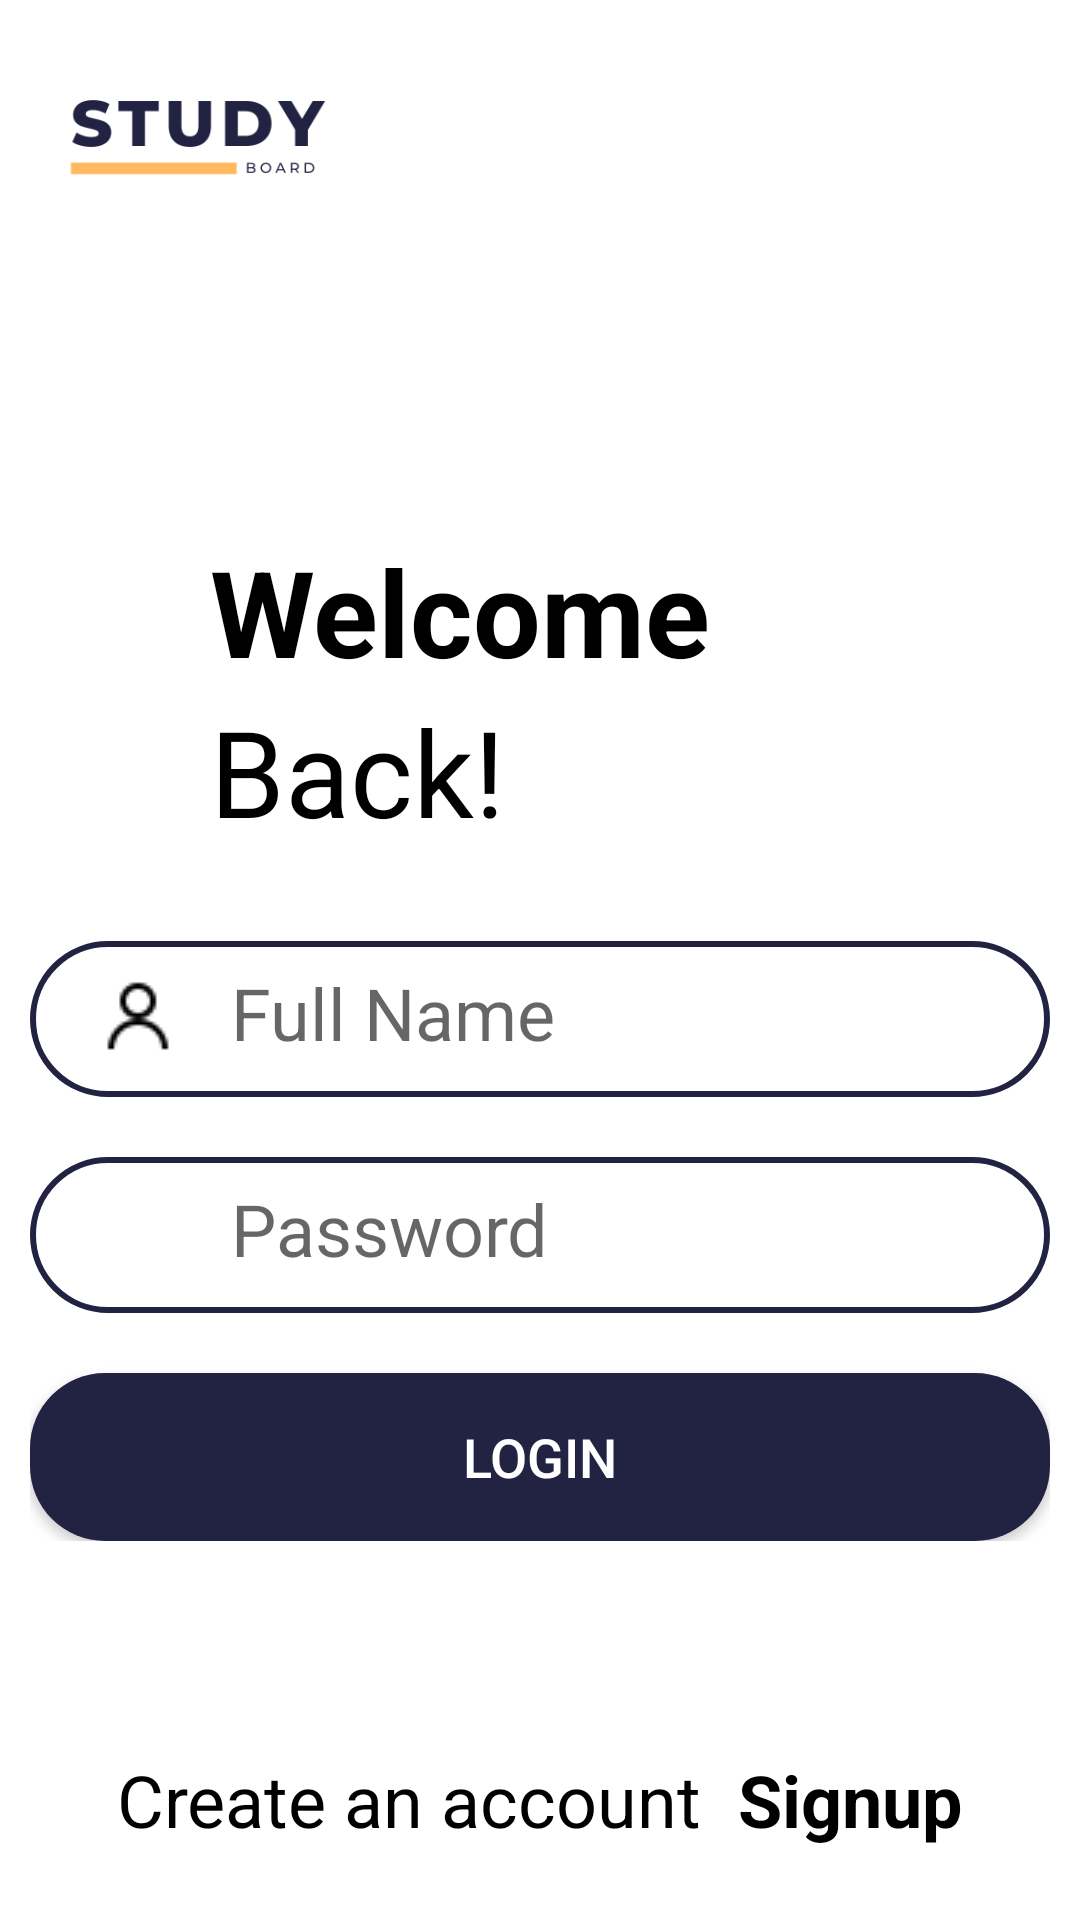

Android layout source for this screen:
<!-- AndroidManifest.xml: application theme Theme.Final_project_y -->
<!-- res/layout/activity_login.xml -->
<?xml version="1.0" encoding="utf-8"?>
<RelativeLayout
    xmlns:android="http://schemas.android.com/apk/res/android"
    xmlns:app="http://schemas.android.com/apk/res-auto"
    android:layout_width="match_parent"
    android:layout_height="match_parent"
    android:background="#ffffff"
    >



    /*the logo place*/

    <ImageView
        android:id="@+id/logo"
        android:layout_width="90dp"
        android:layout_height="40dp"
        android:layout_marginLeft="25dp"
        android:layout_marginTop="25dp"
        android:src="@drawable/logo_light"
        android:layout_marginStart="20dp"
        android:layout_marginEnd="20dp"/>



    /******************************************************************/
    /* welcome Text* /
    <TextView
        android:id="@+id/welcome"
        android:layout_width="wrap_content"
        android:layout_height="wrap_content"
        android:layout_marginLeft="60dp"
        android:layout_marginTop="177dp"
        android:text=" Welcome"
        android:textColor="#000000"
        android:textSize="40dp"
        android:textStyle="bold" />

    /* Back Word Text*/
    <TextView
        android:id="@+id/back"
        android:layout_width="wrap_content"
        android:layout_height="wrap_content"
        android:layout_marginLeft="60dp"
        android:text=" Back!"
        android:textColor="#000000"
        android:textSize="40dp"
        android:layout_below="@id/welcome"
        />
    /******************************************************************/
    /*to add scrolling to the edit texts*/



    <LinearLayout
        android:layout_width="wrap_content"
        android:layout_height="wrap_content"
        android:layout_centerInParent="true"
        android:layout_below="@id/back"
        android:layout_marginTop="10dp"
        android:orientation="vertical"
        android:id="@+id/container_linear">


        /******************************************************************/
        /*full name*/
        <LinearLayout
            android:layout_width="340dp"
            android:layout_height="wrap_content"
            android:layout_marginTop="20dp"
            android:background="@drawable/rounded_shape"
            android:padding="10dp">
            /* id Edit Text*/

            <ImageView
                android:id="@+id/icon_user"
                android:layout_width="32dp"
                android:layout_height="32dp"
                android:layout_marginLeft="10dp"
                android:layout_marginRight="15dp"
                android:src="@drawable/user" />

            <EditText
                android:id="@+id/user_name"
                android:layout_width="match_parent"
                android:layout_height="30dp"
                android:background="@null"
                android:hint="Full Name"
                android:maxLength="30"
                android:textSize="24dp" />

        </LinearLayout>
        /*the end of linear for input image and board*/

        /******************************************************************/
        /*password*/
        <LinearLayout
            android:layout_width="340dp"
            android:layout_height="wrap_content"
            android:layout_marginTop="20dp"
            android:background="@drawable/rounded_shape"
            android:padding="10dp">


            <ImageView
                android:id="@+id/icon_pass"
                android:layout_width="32dp"
                android:layout_height="32dp"
                android:layout_marginLeft="10dp"
                android:layout_marginRight="15dp"
                android:src="@drawable/password" />

            <EditText
                android:id="@+id/password"
                android:layout_width="match_parent"
                android:layout_height="30dp"
                android:background="@null"
                android:hint="Password"
                android:inputType="textPassword"
                android:maxLength="25"
                android:textSize="24dp" />

        </LinearLayout>
        /*the end of linear for input image and board*/

        /******************************************************************/


        /******************************************************************/


        <Button
            android:id="@+id/login_button"
            android:layout_width="340dp"
            android:layout_height="56dp"
            android:layout_centerHorizontal="true"
            android:layout_marginTop="20dp"
            android:layout_marginBottom="0dp"
            android:background="@drawable/round_button_darkblue"
            android:text="Login"
            android:textColor="#ffffff"
            android:textSize="18dp"
            app:cornerRadius="25dp" />



    </LinearLayout>

    <LinearLayout
        android:layout_width="wrap_content"
        android:layout_height="wrap_content"
        android:layout_below="@id/container_linear"
        android:layout_centerHorizontal="true"
        android:layout_marginTop="70dp"
        >

        <TextView
            android:id="@+id/createText"
            android:layout_width="wrap_content"
            android:layout_height="wrap_content"
            android:text=" Create an account "
            android:textColor="#000000"
            android:textSize="24dp" />

        <TextView
            android:id="@+id/signupText"
            android:layout_width="wrap_content"
            android:layout_height="wrap_content"
            android:layout_toRightOf="@id/createText"
            android:text=" Signup "
            android:textStyle="bold"
            android:textColor="#000000"
            android:textSize="24dp"/>

    </LinearLayout>



</RelativeLayout>
<!-- resources referenced by this layout -->
<resources>
  <!-- drawable logo_light: png bitmap (drawable, 7118 bytes) -->
  <!-- drawable round_button_darkblue (drawable) -->
  <?xml version="1.0" encoding="utf-8"?>
  <shape xmlns:android="http://schemas.android.com/apk/res/android"
      android:shape="rectangle">
      <solid android:color="#222242"/>
      <corners android:radius="25dp"/>
  </shape>
  <!-- drawable rounded_shape (drawable) -->
  <?xml version="1.0" encoding="utf-8"?>
  <shape xmlns:android="http://schemas.android.com/apk/res/android"
      android:shape="rectangle">
      <solid android:color="#ffffff"/>
      <stroke android:color="#222242" android:width="2dp"/>
      <corners android:radius="25dp"/>
  </shape>
  <!-- drawable user: png bitmap (drawable-mdpi, 468 bytes) -->
  <style name="Theme.Final_project_y" parent="Theme.AppCompat.DayNight.DarkActionBar">
          
          <item name="colorPrimary">@color/purple_500</item>
          <item name="colorPrimaryVariant">@color/purple_700</item>
          <item name="colorOnPrimary">@color/white</item>
          
          <item name="colorSecondary">@color/teal_200</item>
          <item name="colorSecondaryVariant">@color/teal_700</item>
          <item name="colorOnSecondary">@color/black</item>
          
          <item name="android:statusBarColor" tools:targetApi="l">?attr/colorPrimaryVariant</item>
          
      </style>
  <color name="purple_500">#222242</color>
  <color name="purple_700">#2A3D6C </color>
  <color name="white">#FFFFFFFF</color>
  <color name="teal_200">#2A3D6C</color>
  <color name="teal_700">#2A3D6C</color>
  <color name="black">#FF000000</color>
</resources>
